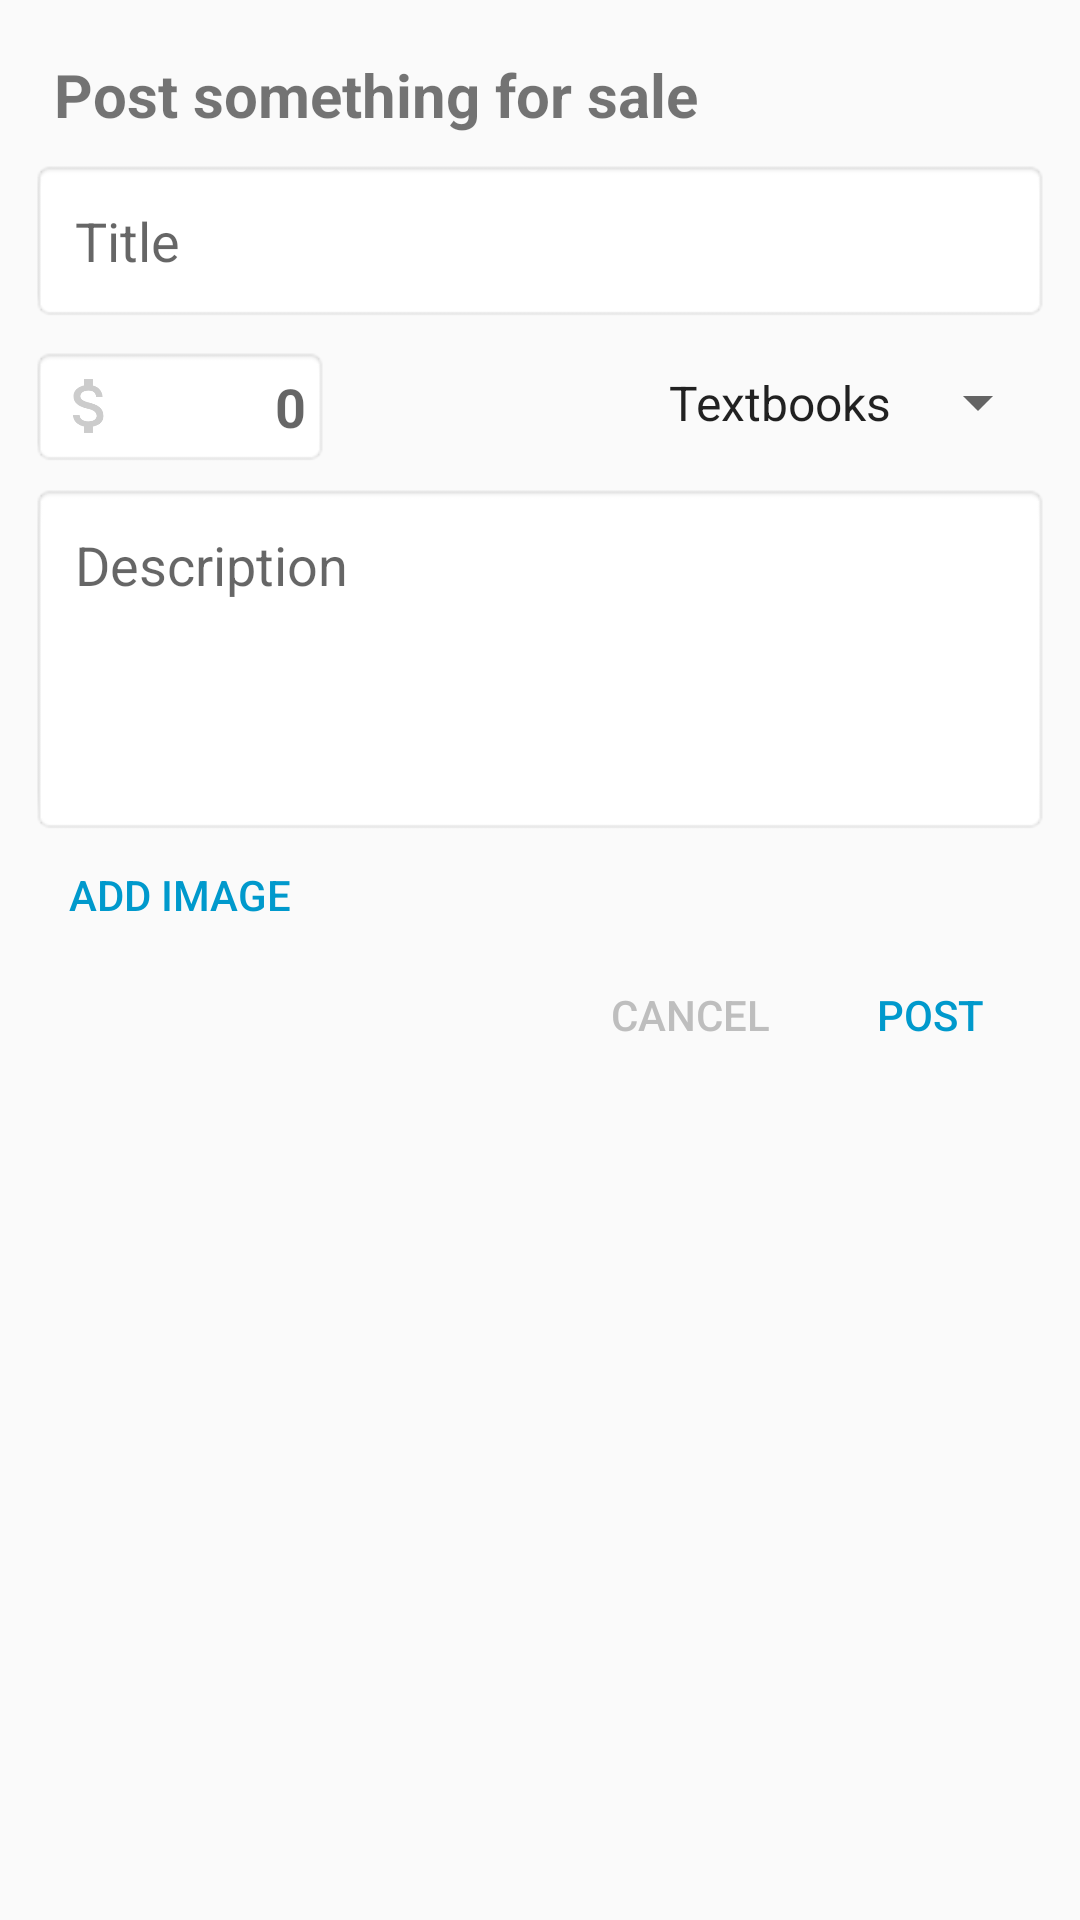

The Android layout XML behind this screen, and the referenced resources:
<!-- AndroidManifest.xml: application theme AppTheme -->
<!-- res/layout/activity_add_listing.xml -->
<?xml version="1.0" encoding="utf-8"?>
<RelativeLayout
        xmlns:android="http://schemas.android.com/apk/res/android"
        xmlns:tools="http://schemas.android.com/tools"
        android:layout_width="match_parent"
        android:layout_height="wrap_content"
        android:padding="10dp"
        tools:context=".AddListingActivity">
    <TextView
            android:id="@+id/listing_prompt"
            android:layout_width="wrap_content"
            android:layout_height="wrap_content"
            android:textSize="20sp"
            android:textStyle="bold"
            android:layout_margin="8dp"
            android:text="Post something for sale"/>
    <EditText
            android:id="@+id/listing_author"
            android:layout_width="match_parent"
            android:layout_height="wrap_content"
            android:layout_below="@+id/listing_prompt"
            android:background="@android:drawable/editbox_background"
            android:hint="Title"
            android:padding="15dp"/>
    <EditText
            android:id="@+id/listing_price"
            android:layout_width="100dp"
            android:layout_height="wrap_content"
            android:layout_below="@+id/listing_author"
            android:layout_alignParentStart="true"
            android:background="@android:drawable/editbox_background"
            android:inputType="number"
            android:gravity="end"
            android:hint="0"
            android:textStyle="bold"
            android:drawableStart="@drawable/ic_money"
            android:padding="8dp"
            android:layout_marginTop="8dp"
            android:layout_marginBottom="8dp"
            android:entries="@array/listing_item_types" >
    </EditText>
    <Spinner
            android:id="@+id/listing_type"
            android:layout_width="wrap_content"
            android:layout_height="wrap_content"
            android:layout_below="@+id/listing_author"
            android:layout_alignParentEnd="true"
            android:padding="8dp"
            android:layout_marginTop="8dp"
            android:layout_marginBottom="8dp"
            android:entries="@array/listing_item_types" >
    </Spinner>
    <EditText
            android:id="@+id/listing_title"
            android:layout_width="match_parent"
            android:layout_height="wrap_content"
            android:layout_below="@+id/listing_type"
            android:lines="4"
            android:gravity="top"
            android:background="@android:drawable/editbox_background"
            android:hint="Description"
            android:padding="15dp" />
    <Button
            android:id="@+id/add_image_btn"
            android:layout_width="100dp"
            android:layout_height="40dp"
            android:layout_alignParentStart="true"
            android:layout_below="@+id/listing_title"
            android:text="Add image"
            android:background="@null"
            android:textColor="@android:color/holo_blue_dark"/>
    <HorizontalScrollView
            android:id="@+id/listing_gallery_scroll"
            android:layout_width="match_parent"
            android:layout_height="wrap_content"
            android:layout_below="@+id/add_image_btn">
        <LinearLayout
                android:id="@+id/listing_gallery"
                android:layout_width="wrap_content"
                android:layout_height="wrap_content"
                android:orientation="horizontal"/>
    </HorizontalScrollView>
    <Button
            android:id="@+id/add_listing_btn"
            android:layout_width="80dp"
            android:layout_height="40dp"
            android:layout_alignParentEnd="true"
            android:layout_below="@+id/listing_gallery_scroll"
            android:text="Post"
            android:background="@null"
            android:textColor="@android:color/holo_blue_dark"/>
    <Button
            android:id="@+id/cancel_btn"
            android:layout_width="80dp"
            android:layout_height="40dp"
            android:layout_toStartOf="@id/add_listing_btn"
            android:layout_below="@+id/listing_gallery_scroll"
            android:text="Cancel"
            android:background="@null"
            android:textColor="@android:color/secondary_text_dark"/>
</RelativeLayout>
<!-- resources referenced by this layout -->
<resources>
  <string-array name="listing_item_types">
          <item>Textbooks</item>
          <item>Electronics</item>
          <item>Furniture</item>
          <item>Service</item>
          <item>Other</item>
      </string-array>
  <!-- drawable ic_money (drawable) -->
  <vector android:height="24dp" android:tint="@color/colorInteract"
      android:viewportHeight="24.0" android:viewportWidth="24.0"
      android:width="24dp" xmlns:android="http://schemas.android.com/apk/res/android">
      <path android:fillColor="#FF000000" android:pathData="M11.8,10.9c-2.27,-0.59 -3,-1.2 -3,-2.15 0,-1.09 1.01,-1.85 2.7,-1.85 1.78,0 2.44,0.85 2.5,2.1h2.21c-0.07,-1.72 -1.12,-3.3 -3.21,-3.81V3h-3v2.16c-1.94,0.42 -3.5,1.68 -3.5,3.61 0,2.31 1.91,3.46 4.7,4.13 2.5,0.6 3,1.48 3,2.41 0,0.69 -0.49,1.79 -2.7,1.79 -2.06,0 -2.87,-0.92 -2.98,-2.1h-2.2c0.12,2.19 1.76,3.42 3.68,3.83V21h3v-2.15c1.95,-0.37 3.5,-1.5 3.5,-3.55 0,-2.84 -2.43,-3.81 -4.7,-4.4z"/>
  </vector>
  <style name="AppTheme" parent="Theme.AppCompat.Light.NoActionBar">
          
          <item name="colorPrimary">@color/colorPrimary</item>
          <item name="colorPrimaryDark">@color/colorPrimaryDark</item>
          <item name="colorAccent">@color/colorAccent</item>
          <item name="alertDialogTheme">@style/AlertDialogTheme</item>
      </style>
  <color name="colorInteract">#CCCCCC</color>
  <color name="colorPrimary">#FFFFFF</color>
  <color name="colorPrimaryDark">#BFD7F0</color>
  <color name="colorAccent">#EAEAEA</color>
  <style name="AlertDialogTheme" parent="Theme.AppCompat.Light.Dialog.Alert">
          <item name="buttonBarNegativeButtonStyle">@style/NegativeButtonStyle</item>
          <item name="buttonBarPositiveButtonStyle">@style/PositiveButtonStyle</item>
      </style>
  <style name="NegativeButtonStyle" parent="Widget.AppCompat.Button.ButtonBar.AlertDialog">
          <item name="android:textColor">@android:color/holo_blue_dark</item>
      </style>
  <style name="PositiveButtonStyle" parent="Widget.AppCompat.Button.ButtonBar.AlertDialog">
          <item name="android:textColor">@android:color/holo_blue_dark</item>
      </style>
</resources>
